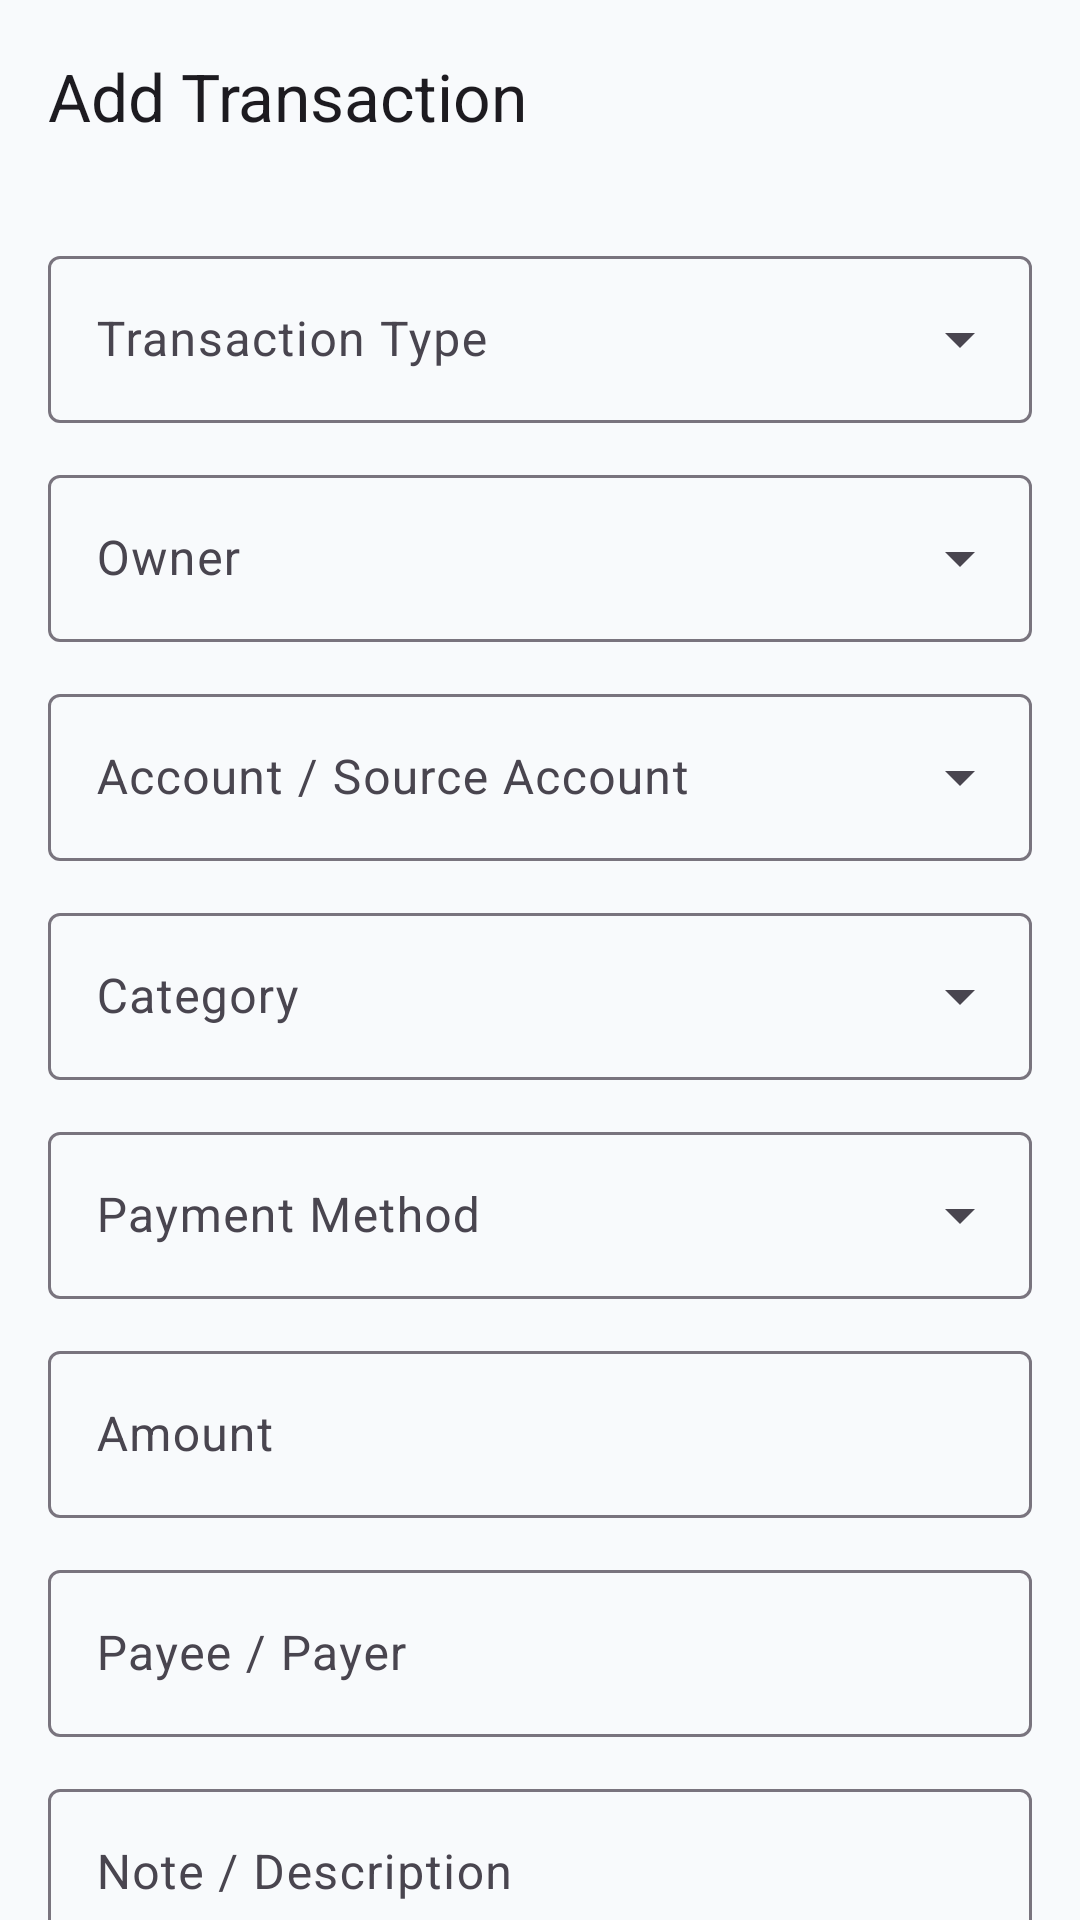

Write the Android layout XML for this screen, with the resource values it uses.
<!-- AndroidManifest.xml: activity theme Theme.PersonalFinanceExpenseTrackerAndroidApp -->
<!-- res/layout/activity_add_edit_transaction.xml -->
<?xml version="1.0" encoding="utf-8"?>
<androidx.coordinatorlayout.widget.CoordinatorLayout xmlns:android="http://schemas.android.com/apk/res/android"
    xmlns:app="http://schemas.android.com/apk/res-auto"
    android:layout_width="match_parent"
    android:layout_height="match_parent"
    android:background="?attr/colorSurface"
    android:fitsSystemWindows="true">

    <com.google.android.material.appbar.AppBarLayout
        android:layout_width="match_parent"
        android:layout_height="wrap_content"
        android:background="?attr/colorSurface">

        <com.google.android.material.appbar.MaterialToolbar
            android:id="@+id/toolbar"
            android:layout_width="match_parent"
            android:layout_height="?attr/actionBarSize"
            app:title="Add Transaction"
            app:titleTextColor="?attr/colorOnSurface" />

    </com.google.android.material.appbar.AppBarLayout>

    <androidx.core.widget.NestedScrollView
        android:layout_width="match_parent"
        android:layout_height="match_parent"
        app:layout_behavior="@string/appbar_scrolling_view_behavior">

        <LinearLayout
            android:layout_width="match_parent"
            android:layout_height="wrap_content"
            android:orientation="vertical"
            android:padding="16dp">

            <com.google.android.material.textfield.TextInputLayout
                style="@style/Widget.Material3.TextInputLayout.OutlinedBox.ExposedDropdownMenu"
                android:layout_width="match_parent"
                android:layout_height="wrap_content"
                android:layout_marginBottom="12dp"
                android:hint="Transaction Type">
                <AutoCompleteTextView
                    android:id="@+id/actvTransactionType"
                    android:layout_width="match_parent"
                    android:layout_height="wrap_content"
                    android:inputType="none" />
            </com.google.android.material.textfield.TextInputLayout>

            <com.google.android.material.textfield.TextInputLayout
                style="@style/Widget.Material3.TextInputLayout.OutlinedBox.ExposedDropdownMenu"
                android:layout_width="match_parent"
                android:layout_height="wrap_content"
                android:layout_marginBottom="12dp"
                android:hint="Owner">
                <AutoCompleteTextView
                    android:id="@+id/actvOwner"
                    android:layout_width="match_parent"
                    android:layout_height="wrap_content"
                    android:inputType="none" />
            </com.google.android.material.textfield.TextInputLayout>

            <com.google.android.material.textfield.TextInputLayout
                style="@style/Widget.Material3.TextInputLayout.OutlinedBox.ExposedDropdownMenu"
                android:layout_width="match_parent"
                android:layout_height="wrap_content"
                android:layout_marginBottom="12dp"
                android:hint="Account / Source Account">
                <AutoCompleteTextView
                    android:id="@+id/actvAccount"
                    android:layout_width="match_parent"
                    android:layout_height="wrap_content"
                    android:inputType="none" />
            </com.google.android.material.textfield.TextInputLayout>

            <com.google.android.material.textfield.TextInputLayout
                android:id="@+id/tilDestinationAccount"
                style="@style/Widget.Material3.TextInputLayout.OutlinedBox.ExposedDropdownMenu"
                android:layout_width="match_parent"
                android:layout_height="wrap_content"
                android:layout_marginBottom="12dp"
                android:hint="Destination Account"
                android:visibility="gone">
                <AutoCompleteTextView
                    android:id="@+id/actvDestinationAccount"
                    android:layout_width="match_parent"
                    android:layout_height="wrap_content"
                    android:inputType="none" />
            </com.google.android.material.textfield.TextInputLayout>

            <com.google.android.material.textfield.TextInputLayout
                android:id="@+id/tilCategory"
                style="@style/Widget.Material3.TextInputLayout.OutlinedBox.ExposedDropdownMenu"
                android:layout_width="match_parent"
                android:layout_height="wrap_content"
                android:layout_marginBottom="12dp"
                android:hint="Category">
                <AutoCompleteTextView
                    android:id="@+id/actvCategory"
                    android:layout_width="match_parent"
                    android:layout_height="wrap_content"
                    android:inputType="none" />
            </com.google.android.material.textfield.TextInputLayout>

            <com.google.android.material.textfield.TextInputLayout
                android:id="@+id/tilIncomeSource"
                style="@style/Widget.Material3.TextInputLayout.OutlinedBox.ExposedDropdownMenu"
                android:layout_width="match_parent"
                android:layout_height="wrap_content"
                android:layout_marginBottom="12dp"
                android:hint="Income Source"
                android:visibility="gone">
                <AutoCompleteTextView
                    android:id="@+id/actvIncomeSource"
                    android:layout_width="match_parent"
                    android:layout_height="wrap_content"
                    android:inputType="none" />
            </com.google.android.material.textfield.TextInputLayout>

            <com.google.android.material.textfield.TextInputLayout
                style="@style/Widget.Material3.TextInputLayout.OutlinedBox.ExposedDropdownMenu"
                android:layout_width="match_parent"
                android:layout_height="wrap_content"
                android:layout_marginBottom="12dp"
                android:hint="Payment Method">
                <AutoCompleteTextView
                    android:id="@+id/actvPaymentMethod"
                    android:layout_width="match_parent"
                    android:layout_height="wrap_content"
                    android:inputType="none" />
            </com.google.android.material.textfield.TextInputLayout>

            <com.google.android.material.textfield.TextInputLayout
                style="@style/Widget.Material3.TextInputLayout.OutlinedBox"
                android:layout_width="match_parent"
                android:layout_height="wrap_content"
                android:layout_marginBottom="12dp"
                android:hint="Amount">
                <com.google.android.material.textfield.TextInputEditText
                    android:id="@+id/etAmount"
                    android:layout_width="match_parent"
                    android:layout_height="wrap_content"
                    android:inputType="numberDecimal" />
            </com.google.android.material.textfield.TextInputLayout>

            <com.google.android.material.textfield.TextInputLayout
                style="@style/Widget.Material3.TextInputLayout.OutlinedBox"
                android:layout_width="match_parent"
                android:layout_height="wrap_content"
                android:layout_marginBottom="12dp"
                android:hint="Payee / Payer">
                <com.google.android.material.textfield.TextInputEditText
                    android:id="@+id/etPayeePayer"
                    android:layout_width="match_parent"
                    android:layout_height="wrap_content"
                    android:inputType="textPersonName" />
            </com.google.android.material.textfield.TextInputLayout>

            <com.google.android.material.textfield.TextInputLayout
                style="@style/Widget.Material3.TextInputLayout.OutlinedBox"
                android:layout_width="match_parent"
                android:layout_height="wrap_content"
                android:layout_marginBottom="24dp"
                android:hint="Note / Description">
                <com.google.android.material.textfield.TextInputEditText
                    android:id="@+id/etNote"
                    android:layout_width="match_parent"
                    android:layout_height="wrap_content"
                    android:inputType="textLongMessage" />
            </com.google.android.material.textfield.TextInputLayout>

            <com.google.android.material.button.MaterialButton
                android:id="@+id/btnSave"
                android:layout_width="match_parent"
                android:layout_height="wrap_content"
                android:text="Save Transaction"
                android:padding="14dp" />

        </LinearLayout>
    </androidx.core.widget.NestedScrollView>

</androidx.coordinatorlayout.widget.CoordinatorLayout>
<!-- resources referenced by this layout -->
<resources>
  <style name="Theme.PersonalFinanceExpenseTrackerAndroidApp" parent="Theme.Material3.DayNight.NoActionBar">
          <item name="colorPrimary">@color/colorPrimary</item>
          <item name="colorSecondary">@color/colorSecondary</item>
          <item name="android:windowBackground">@color/colorSurfaceLight</item>
          <item name="colorSurface">@color/colorSurfaceLight</item>
      </style>
  <color name="colorPrimary">#7C3AED</color>
  <color name="colorSecondary">#625B71</color>
  <color name="colorSurfaceLight">#F8FAFC</color>
</resources>
